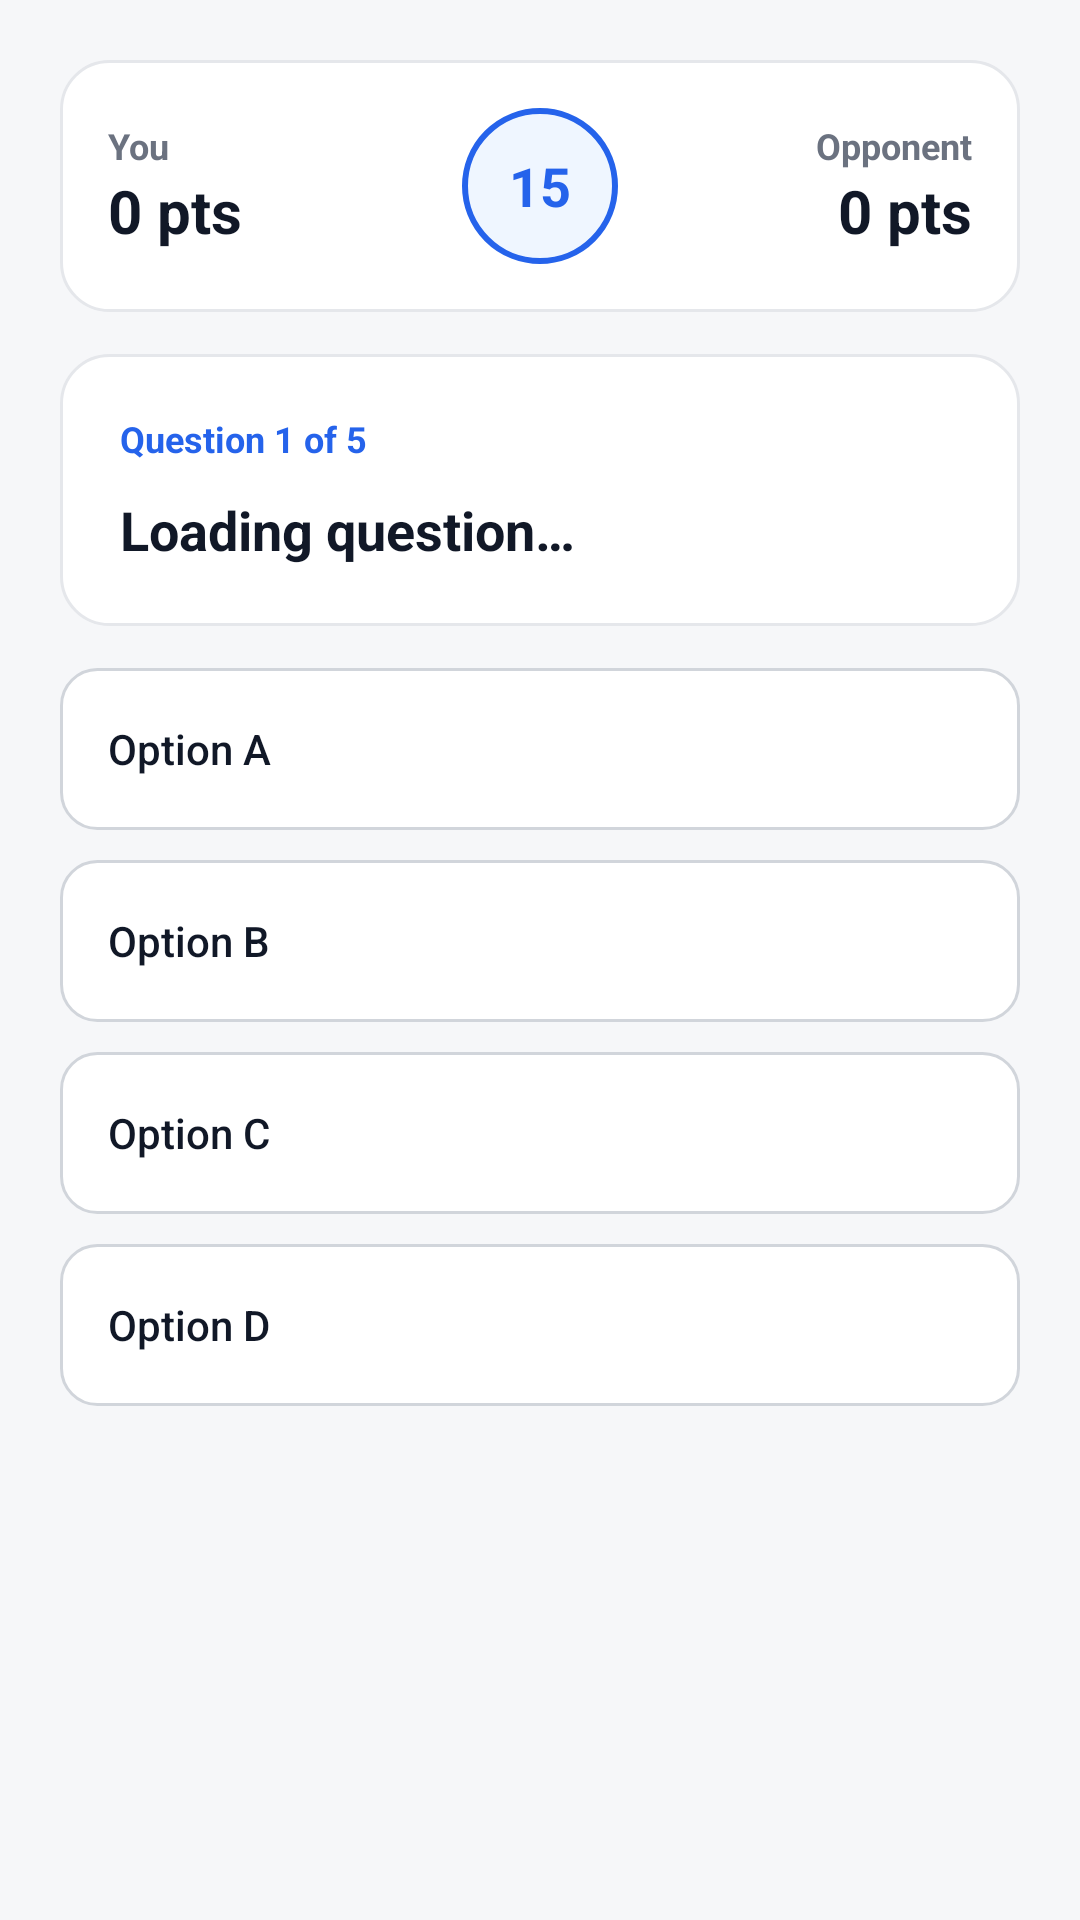

Layout XML and referenced resources for this Android screen:
<!-- AndroidManifest.xml: application theme Theme.RagQuiz -->
<!-- res/layout/activity_quiz.xml -->
<?xml version="1.0" encoding="utf-8"?>
<ScrollView xmlns:android="http://schemas.android.com/apk/res/android"
    xmlns:app="http://schemas.android.com/apk/res-auto"
    android:layout_width="match_parent"
    android:layout_height="match_parent"
    android:background="@color/bg_screen"
    android:fillViewport="true">

    <LinearLayout
        android:layout_width="match_parent"
        android:layout_height="wrap_content"
        android:orientation="vertical"
        android:padding="20dp">

        <TextView
            android:id="@+id/tvSourceDocument"
            android:layout_width="match_parent"
            android:layout_height="wrap_content"
            android:layout_marginBottom="10dp"
            android:gravity="center"
            android:text="Source: document.pdf"
            android:textColor="@color/text_muted"
            android:textSize="11sp"
            android:visibility="gone" />

        
        <LinearLayout
            android:layout_width="match_parent"
            android:layout_height="wrap_content"
            android:background="@drawable/bg_card"
            android:gravity="center_vertical"
            android:orientation="horizontal"
            android:padding="16dp">

            <LinearLayout
                android:layout_width="0dp"
                android:layout_height="wrap_content"
                android:layout_weight="1"
                android:orientation="vertical">

                <TextView
                    android:id="@+id/tvMyName"
                    android:layout_width="wrap_content"
                    android:layout_height="wrap_content"
                    android:text="You"
                    android:textColor="@color/text_secondary"
                    android:textSize="12sp"
                    android:textStyle="bold" />

                <TextView
                    android:id="@+id/tvMyScore"
                    android:layout_width="wrap_content"
                    android:layout_height="wrap_content"
                    android:text="0 pts"
                    android:textColor="@color/text_primary"
                    android:textSize="20sp"
                    android:textStyle="bold" />
            </LinearLayout>

            <TextView
                android:id="@+id/tvTimer"
                android:layout_width="52dp"
                android:layout_height="52dp"
                android:background="@drawable/bg_timer"
                android:gravity="center"
                android:text="15"
                android:textColor="@color/primary"
                android:textSize="18sp"
                android:textStyle="bold" />

            <LinearLayout
                android:id="@+id/opponentScoreGroup"
                android:layout_width="0dp"
                android:layout_height="wrap_content"
                android:layout_weight="1"
                android:gravity="end"
                android:orientation="vertical">

                <TextView
                    android:id="@+id/tvOpponentName"
                    android:layout_width="wrap_content"
                    android:layout_height="wrap_content"
                    android:text="Opponent"
                    android:textColor="@color/text_secondary"
                    android:textSize="12sp"
                    android:textStyle="bold" />

                <TextView
                    android:id="@+id/tvOpponentScore"
                    android:layout_width="wrap_content"
                    android:layout_height="wrap_content"
                    android:text="0 pts"
                    android:textColor="@color/text_primary"
                    android:textSize="20sp"
                    android:textStyle="bold" />
            </LinearLayout>
        </LinearLayout>

        
        <LinearLayout
            android:layout_width="match_parent"
            android:layout_height="wrap_content"
            android:layout_marginTop="14dp"
            android:background="@drawable/bg_card"
            android:orientation="vertical"
            android:padding="20dp">

            <TextView
                android:id="@+id/tvQuestionProgress"
                android:layout_width="wrap_content"
                android:layout_height="wrap_content"
                android:text="Question 1 of 5"
                android:textColor="@color/primary"
                android:textSize="12sp"
                android:textStyle="bold" />

            <TextView
                android:id="@+id/tvQuestion"
                android:layout_width="match_parent"
                android:layout_height="wrap_content"
                android:layout_marginTop="10dp"
                android:lineSpacingExtra="4dp"
                android:text="Loading question…"
                android:textColor="@color/text_primary"
                android:textSize="18sp"
                android:textStyle="bold" />

        </LinearLayout>

        
        <LinearLayout
            android:id="@+id/layoutOptions"
            android:layout_width="match_parent"
            android:layout_height="wrap_content"
            android:layout_marginTop="14dp"
            android:orientation="vertical">

            <Button
                android:id="@+id/btnOption0"
                android:layout_width="match_parent"
                android:layout_height="54dp"
                android:background="@drawable/bg_option_default"
                android:gravity="start|center_vertical"
                android:paddingHorizontal="16dp"
                android:stateListAnimator="@null"
                android:text="Option A"
                android:textAllCaps="false"
                android:textColor="@color/text_primary"
                android:textSize="14sp" />

            <Button
                android:id="@+id/btnOption1"
                android:layout_width="match_parent"
                android:layout_height="54dp"
                android:layout_marginTop="10dp"
                android:background="@drawable/bg_option_default"
                android:gravity="start|center_vertical"
                android:paddingHorizontal="16dp"
                android:stateListAnimator="@null"
                android:text="Option B"
                android:textAllCaps="false"
                android:textColor="@color/text_primary"
                android:textSize="14sp" />

            <Button
                android:id="@+id/btnOption2"
                android:layout_width="match_parent"
                android:layout_height="54dp"
                android:layout_marginTop="10dp"
                android:background="@drawable/bg_option_default"
                android:gravity="start|center_vertical"
                android:paddingHorizontal="16dp"
                android:stateListAnimator="@null"
                android:text="Option C"
                android:textAllCaps="false"
                android:textColor="@color/text_primary"
                android:textSize="14sp" />

            <Button
                android:id="@+id/btnOption3"
                android:layout_width="match_parent"
                android:layout_height="54dp"
                android:layout_marginTop="10dp"
                android:background="@drawable/bg_option_default"
                android:gravity="start|center_vertical"
                android:paddingHorizontal="16dp"
                android:stateListAnimator="@null"
                android:text="Option D"
                android:textAllCaps="false"
                android:textColor="@color/text_primary"
                android:textSize="14sp" />

        </LinearLayout>

    </LinearLayout>
</ScrollView>
<!-- resources referenced by this layout -->
<resources>
  <color name="bg_screen">#F6F7F9</color>
  <color name="primary">#2563EB</color>
  <color name="text_muted">#9CA3AF</color>
  <color name="text_primary">#111827</color>
  <color name="text_secondary">#6B7280</color>
  <!-- drawable bg_card (drawable) -->
  <?xml version="1.0" encoding="utf-8"?>
  <shape xmlns:android="http://schemas.android.com/apk/res/android">
      <solid android:color="@color/surface" />
      <corners android:radius="16dp" />
      <stroke android:width="1dp" android:color="@color/border" />
  </shape>
  <!-- drawable bg_option_default (drawable) -->
  <?xml version="1.0" encoding="utf-8"?>
  <selector xmlns:android="http://schemas.android.com/apk/res/android">
      <item android:state_pressed="true">
          <shape>
              <solid android:color="@color/primary_soft" />
              <corners android:radius="12dp" />
              <stroke android:width="1dp" android:color="@color/primary" />
          </shape>
      </item>
      <item>
          <shape>
              <solid android:color="@color/surface" />
              <corners android:radius="12dp" />
              <stroke android:width="1dp" android:color="@color/border_strong" />
          </shape>
      </item>
  </selector>
  <!-- drawable bg_timer (drawable) -->
  <?xml version="1.0" encoding="utf-8"?>
  <shape xmlns:android="http://schemas.android.com/apk/res/android"
      android:shape="oval">
      <solid android:color="@color/primary_soft" />
      <stroke android:width="2dp" android:color="@color/primary" />
  </shape>
  <style name="Theme.RagQuiz" parent="Theme.MaterialComponents.Light.NoActionBar">
          <item name="colorPrimary">@color/primary</item>
          <item name="colorPrimaryDark">@color/primary_pressed</item>
          <item name="colorOnPrimary">@color/text_on_primary</item>
          <item name="colorSecondary">@color/primary</item>
          <item name="colorOnSecondary">@color/text_on_primary</item>
  
          <item name="android:windowBackground">@color/bg_screen</item>
          <item name="android:statusBarColor">@color/bg_screen</item>
          <item name="android:navigationBarColor">@color/surface</item>
          <item name="android:windowLightStatusBar">true</item>
          <item name="android:windowLightNavigationBar">true</item>
  
          <item name="android:textColorPrimary">@color/text_primary</item>
          <item name="android:textColorSecondary">@color/text_secondary</item>
          <item name="android:textColorHint">@color/text_muted</item>
  
          
          <item name="materialButtonStyle">@style/Widget.RagQuiz.Button</item>
      </style>
  <color name="surface">#FFFFFF</color>
  <color name="border">#E5E7EB</color>
  <color name="primary_soft">#EFF6FF</color>
  <color name="border_strong">#D1D5DB</color>
  <color name="primary_pressed">#1D4ED8</color>
  <color name="text_on_primary">#FFFFFF</color>
  <style name="Widget.RagQuiz.Button" parent="Widget.MaterialComponents.Button">
          <item name="backgroundTint">@null</item>
          <item name="android:insetTop">0dp</item>
          <item name="android:insetBottom">0dp</item>
          <item name="rippleColor">#1A000000</item>
      </style>
</resources>
